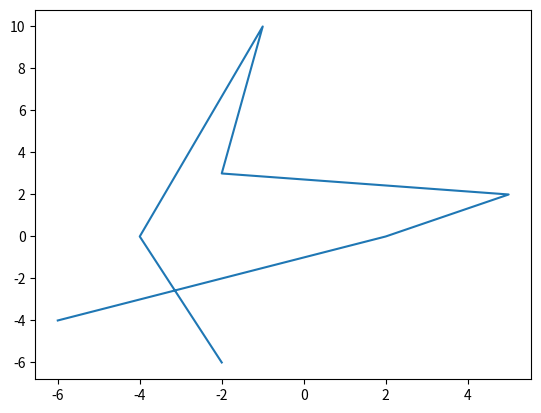

This figure's Python source:
# Date 15-06-2021

import matplotlib.pyplot as plt

plt.plot([-2, -4, -1, -2,  5,  2, -6], [-6,  0, 10,  3,  2,  0, -4])


plt.show()
